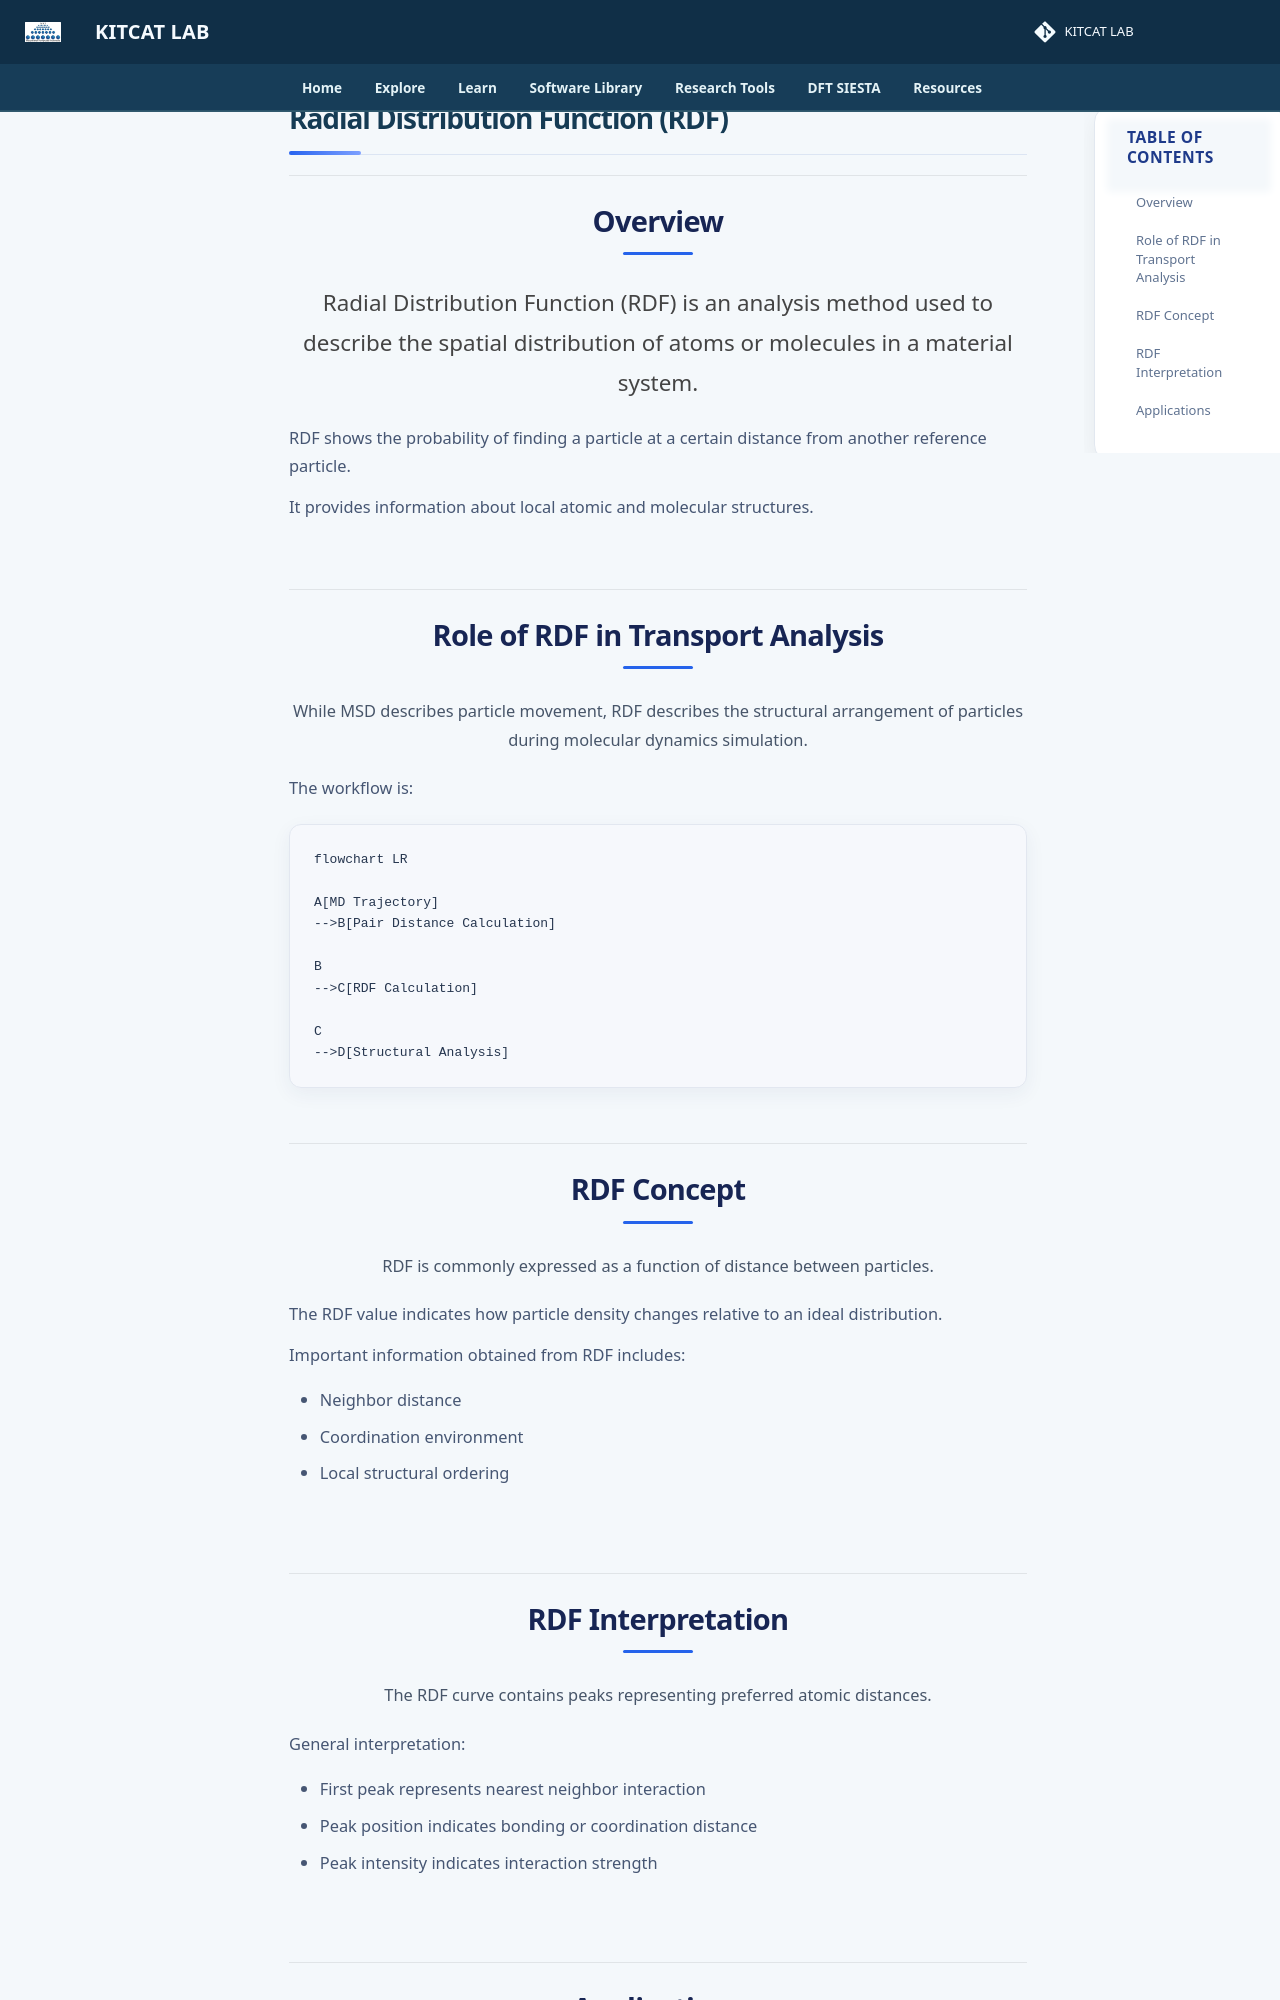

repository: lala002-brin/MKI-Workshop · page: atomistic-simulation/rdf/index.html · generator: mkdocs

# Radial Distribution Function (RDF)


## Overview

Radial Distribution Function (RDF) is an analysis method used to describe the spatial distribution of atoms or molecules in a material system.

RDF shows the probability of finding a particle at a certain distance from another reference particle.

It provides information about local atomic and molecular structures.


## Role of RDF in Transport Analysis

While MSD describes particle movement, RDF describes the structural arrangement of particles during molecular dynamics simulation.

The workflow is:

```mermaid
flowchart LR

A[MD Trajectory]
-->B[Pair Distance Calculation]

B
-->C[RDF Calculation]

C
-->D[Structural Analysis]
```
## RDF Concept

RDF is commonly expressed as a function of distance between particles.

The RDF value indicates how particle density changes relative to an ideal distribution.

Important information obtained from RDF includes:

- Neighbor distance
- Coordination environment
- Local structural ordering
